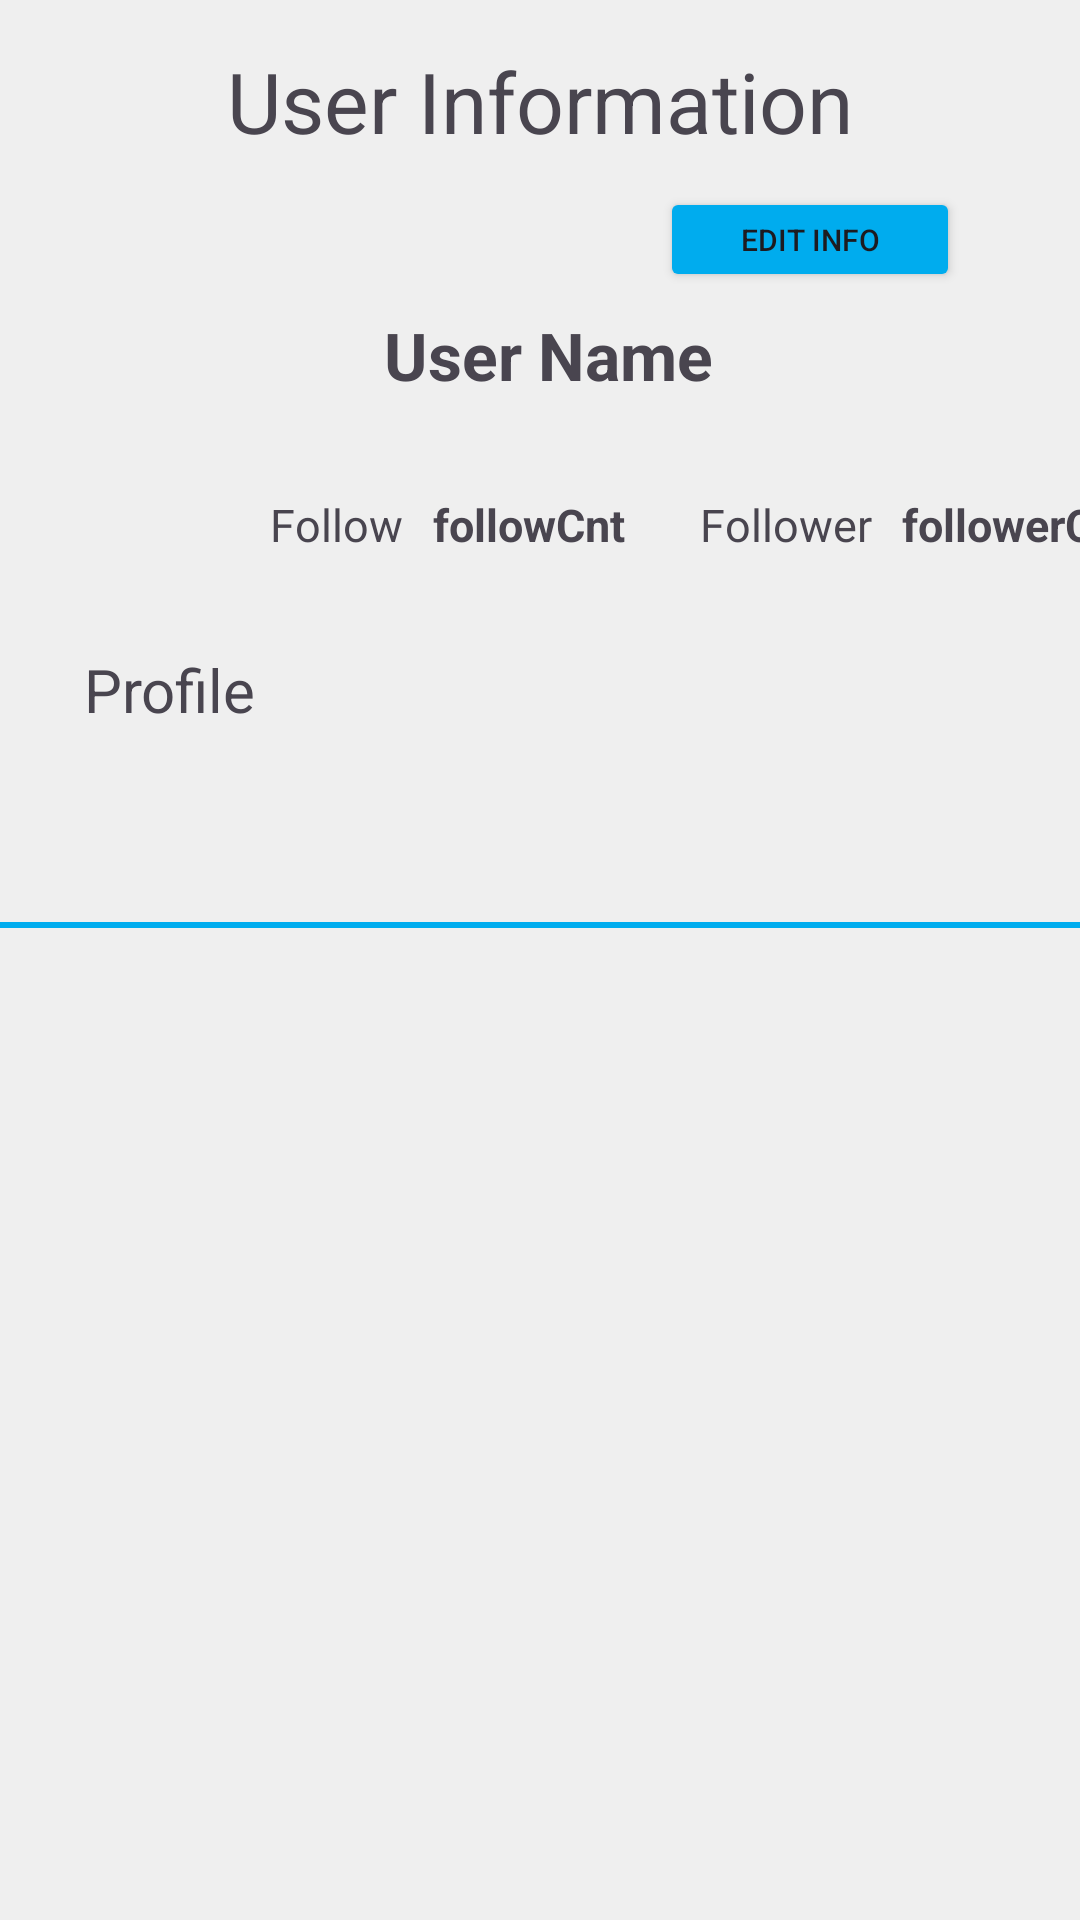

Reconstruct the res/layout file that produces this screen, plus the resources it refers to.
<!-- AndroidManifest.xml: application theme Base.Theme.Whisper -->
<!-- res/layout/fragment_profile.xml -->
<?xml version="1.0" encoding="utf-8"?>
<androidx.constraintlayout.widget.ConstraintLayout xmlns:android="http://schemas.android.com/apk/res/android"
    xmlns:app="http://schemas.android.com/apk/res-auto"
    xmlns:tools="http://schemas.android.com/tools"
    android:layout_width="match_parent"
    android:layout_height="match_parent"
    tools:context=".fragment.ProfileFragment">

    <TextView
        android:id="@+id/userInfoText"
        android:layout_width="wrap_content"
        android:layout_height="wrap_content"
        android:layout_marginTop="15dp"
        android:text="User Information"
        android:textSize="28sp"
        app:layout_constraintEnd_toEndOf="parent"
        app:layout_constraintStart_toStartOf="parent"
        app:layout_constraintTop_toTopOf="parent" />

    <LinearLayout
        android:id="@+id/settingLayout"
        android:layout_width="130dp"
        android:layout_height="35dp"
        android:layout_marginTop="10dp"
        android:layout_marginEnd="15dp"
        app:layout_constraintEnd_toEndOf="parent"
        app:layout_constraintTop_toBottomOf="@+id/userInfoText">

        <ImageView
            android:id="@+id/settingBtn"
            android:layout_width="wrap_content"
            android:layout_height="wrap_content"
            android:layout_gravity="center"
            android:background="@drawable/ic_setting" />

        <Button
            android:id="@+id/editInfoBtn"
            android:layout_width="100dp"
            android:layout_height="wrap_content"
            android:layout_gravity="center"
            android:textAlignment="center"
            android:layout_marginStart="5dp"
            android:textSize="10sp"
            android:text="Edit Info"
            android:backgroundTint="@color/blue"/>

    </LinearLayout>

    <RelativeLayout
        android:id="@+id/linearLayout2"
        android:layout_width="wrap_content"
        android:layout_height="wrap_content"
        app:layout_constraintBottom_toTopOf="@+id/profileText"
        app:layout_constraintEnd_toEndOf="parent"
        app:layout_constraintStart_toEndOf="@+id/userImage"
        app:layout_constraintTop_toBottomOf="@+id/userNameText">

        <RelativeLayout
            android:id="@+id/followText"
            android:layout_width="wrap_content"
            android:layout_height="wrap_content"
            android:layout_alignParentStart="true"
            android:layout_marginEnd="10dp">

            <TextView
                android:id="@+id/followTxt"
                android:layout_width="wrap_content"
                android:layout_height="wrap_content"
                android:layout_alignParentStart="true"
                android:textSize="15sp"
                android:text="Follow" />

            <TextView
                android:id="@+id/followCntText"
                android:layout_width="wrap_content"
                android:layout_height="wrap_content"
                android:layout_marginStart="10dp"
                android:textSize="15sp"
                android:textStyle="bold"
                android:layout_toEndOf="@+id/followTxt"
                android:text="followCnt" />
        </RelativeLayout>

        <RelativeLayout
            android:id="@+id/followerText"
            android:layout_width="wrap_content"
            android:layout_height="wrap_content"
            android:layout_toEndOf="@id/followText"
            android:layout_marginStart="15dp">

            <TextView
                android:id="@+id/followerTxt"
                android:layout_width="wrap_content"
                android:layout_height="wrap_content"
                android:textSize="15sp"
                android:layout_alignParentStart="true"
                android:text="Follower" />

            <TextView
                android:id="@+id/followerCntText"
                android:layout_width="wrap_content"
                android:layout_height="wrap_content"
                android:layout_marginStart="10dp"
                android:textSize="15sp"
                android:textStyle="bold"
                android:layout_toEndOf="@+id/followerTxt"
                android:text="followerCnt" />
        </RelativeLayout>
    </RelativeLayout>

        <com.google.android.material.imageview.ShapeableImageView
            android:id="@+id/userImage"
            android:layout_width="80dp"
            android:layout_height="80dp"
            android:layout_marginStart="28dp"
            android:layout_marginTop="20dp"
            app:layout_constraintStart_toStartOf="parent"
            app:layout_constraintTop_toBottomOf="@+id/userInfoText"
            app:shapeAppearanceOverlay="@style/CircleImageView"
            tools:srcCompat="@tools:sample/avatars" />

        <TextView
            android:id="@+id/userNameText"
            android:layout_width="wrap_content"
            android:layout_height="wrap_content"
            android:layout_marginStart="20dp"
            android:layout_marginTop="20dp"
            android:text="User Name"
            android:textSize="22sp"
            android:textStyle="bold"
            app:layout_constraintBottom_toTopOf="@+id/linearLayout2"
            app:layout_constraintStart_toEndOf="@+id/userImage"
            app:layout_constraintTop_toBottomOf="@+id/userInfoText" />


    <TextView
        android:id="@+id/profileText"
        android:layout_width="match_parent"
        android:layout_height="35dp"
        android:layout_marginStart="28dp"
        android:layout_marginTop="64dp"
        android:text="Profile"
        android:textSize="20sp"
        app:layout_constraintEnd_toEndOf="@+id/linearLayout2"
        app:layout_constraintHorizontal_bias="0.0"
        app:layout_constraintStart_toStartOf="@+id/userImage"
        app:layout_constraintTop_toBottomOf="@+id/userImage" />

    <com.google.android.material.tabs.TabLayout
        android:id="@+id/tabLayout"
        android:layout_width="match_parent"
        android:layout_height="wrap_content"
        android:layout_marginTop="8dp"
        android:background="@color/customColor"
        app:tabIndicatorColor="@color/blue"
        app:tabIndicatorFullWidth="true"
        app:layout_constraintEnd_toEndOf="parent"
        app:layout_constraintStart_toStartOf="parent"
        app:layout_constraintTop_toBottomOf="@+id/profileText" />
    <View
        android:id="@+id/divider"
        android:layout_width="match_parent"
        android:layout_height="2dp"
        android:background="@color/blue"
        app:layout_constraintTop_toBottomOf="@id/tabLayout"
        app:layout_constraintStart_toStartOf="parent"
        app:layout_constraintEnd_toEndOf="parent" />

    <TextView
            android:id="@+id/errorText"
            android:layout_width="match_parent"
            android:layout_height="200dp"
            android:layout_marginTop="30dp"
            android:textSize="20sp"
            android:gravity="center"
            app:layout_constraintTop_toBottomOf="@+id/divider"
            app:layout_constraintStart_toStartOf="parent"
            app:layout_constraintEnd_toEndOf="parent" />

        <androidx.recyclerview.widget.RecyclerView
            android:id="@+id/userRecycle"
            android:layout_width="409dp"
            android:layout_height="0dp"
            android:padding="7dp"
            app:layout_constraintBottom_toBottomOf="parent"
            app:layout_constraintEnd_toEndOf="parent"
            app:layout_constraintStart_toStartOf="parent"
            app:layout_constraintTop_toBottomOf="@+id/divider" />


    </androidx.constraintlayout.widget.ConstraintLayout>
<!-- resources referenced by this layout -->
<resources>
  <color name="blue">#00ACEE</color>
  <color name="customColor">#EFEFEF</color>
  <style name="Base.Theme.Whisper" parent="Theme.Material3.DayNight.NoActionBar">
          
          <item name="android:windowBackground">@color/customColor</item>
          <item name="android:statusBarColor">@color/customColor</item> 
          <item name="android:navigationBarColor">@color/customColor</item>
          <item name="android:windowLightStatusBar">true</item>
          
      </style>
</resources>
